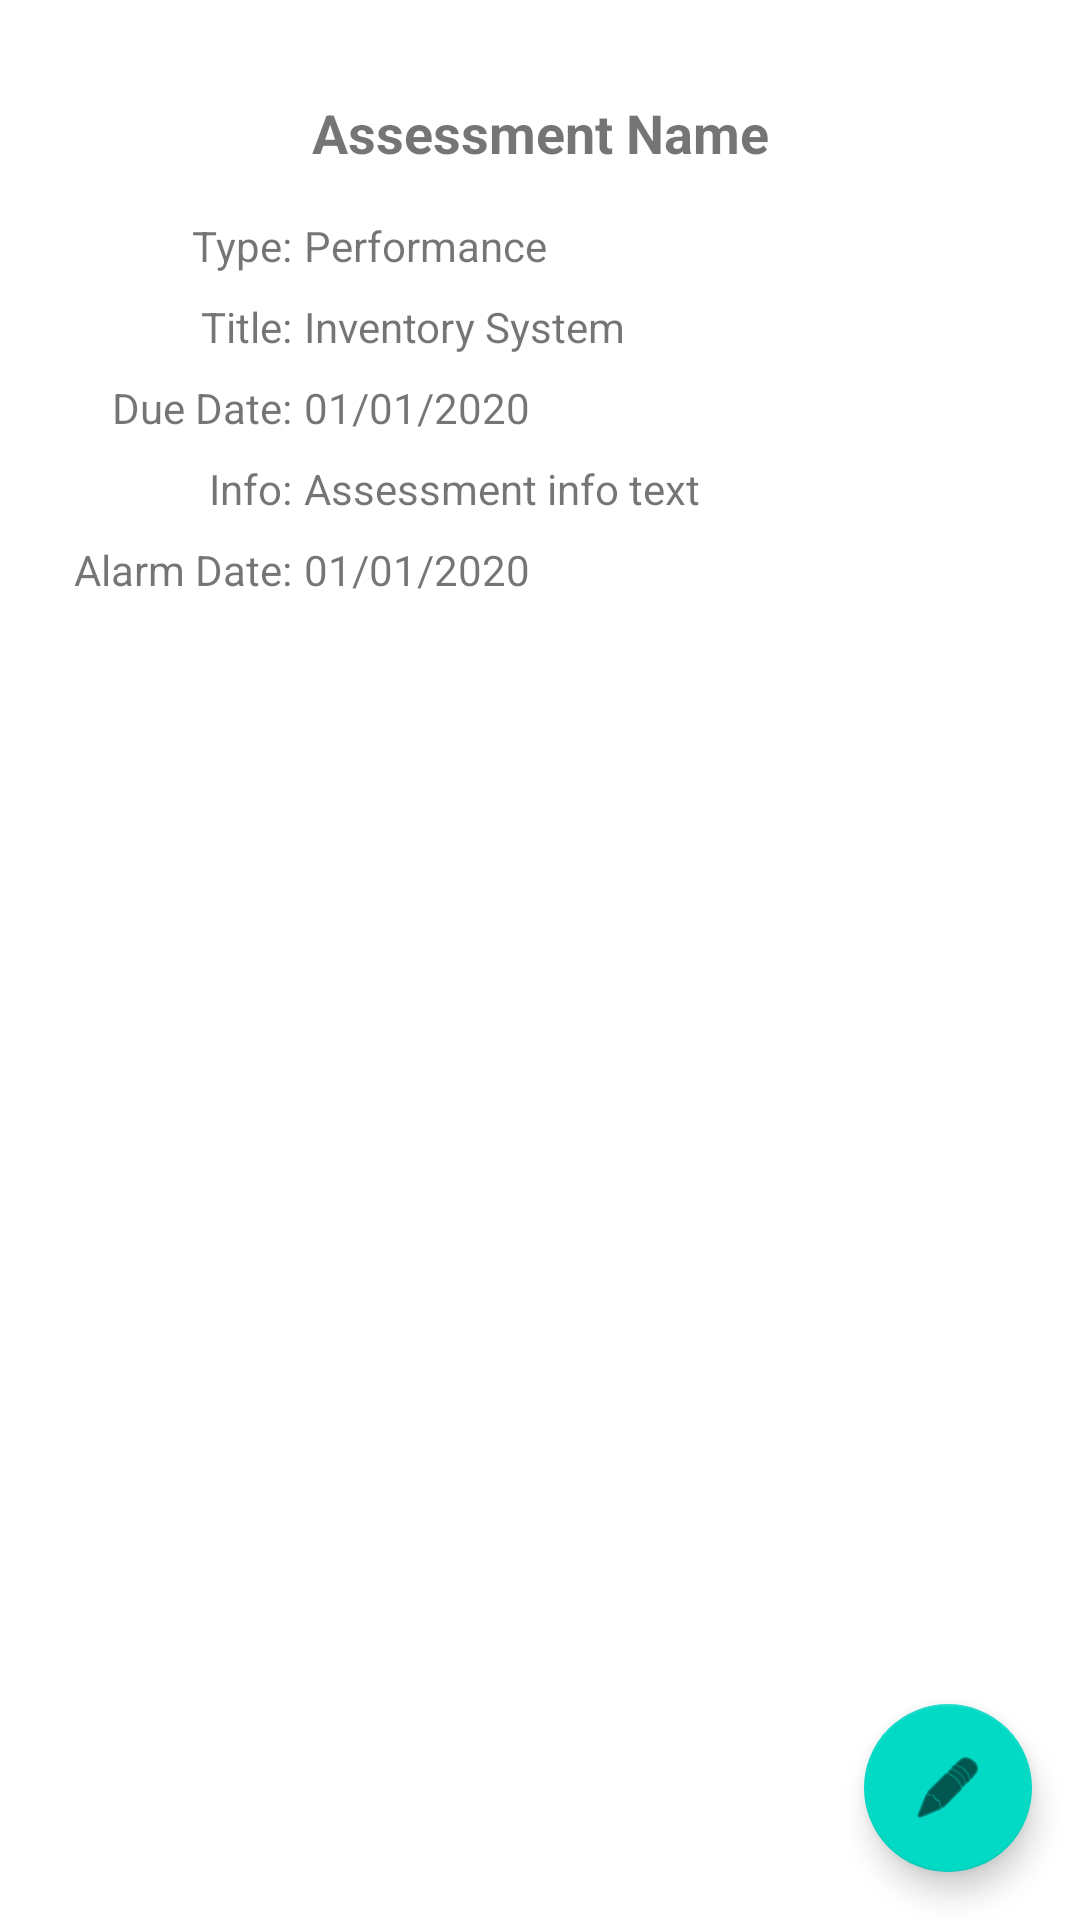

The Android layout XML behind this screen, and the referenced resources:
<!-- AndroidManifest.xml: application theme Theme.TermManager -->
<!-- res/layout/assessment_detail.xml -->
<?xml version="1.0" encoding="utf-8"?>
<androidx.constraintlayout.widget.ConstraintLayout
    xmlns:android="http://schemas.android.com/apk/res/android"
    xmlns:app="http://schemas.android.com/apk/res-auto"
    xmlns:tools="http://schemas.android.com/tools"
    android:layout_width="match_parent"
    android:layout_height="match_parent">

    <TextView
        android:id="@+id/assessmentNameText"
        android:layout_width="wrap_content"
        android:layout_height="wrap_content"
        android:layout_marginStart="16dp"
        android:layout_marginTop="32dp"
        android:layout_marginEnd="16dp"
        android:text="Assessment Name"
        android:textSize="18sp"
        android:textStyle="bold"
        app:layout_constraintEnd_toEndOf="parent"
        app:layout_constraintStart_toStartOf="parent"
        app:layout_constraintTop_toTopOf="parent" />

    <TextView
        android:id="@+id/textView11"
        android:layout_width="wrap_content"
        android:layout_height="wrap_content"
        android:layout_marginStart="64dp"
        android:layout_marginTop="16dp"
        android:text="Type:"
        app:layout_constraintStart_toStartOf="parent"
        app:layout_constraintTop_toBottomOf="@+id/assessmentNameText" />

    <TextView
        android:id="@+id/textView12"
        android:layout_width="wrap_content"
        android:layout_height="wrap_content"
        android:layout_marginTop="8dp"
        android:text="Title:"
        app:layout_constraintEnd_toEndOf="@+id/textView11"
        app:layout_constraintTop_toBottomOf="@+id/textView11" />

    <TextView
        android:id="@+id/typeText"
        android:layout_width="wrap_content"
        android:layout_height="wrap_content"
        android:layout_marginStart="4dp"
        android:text="Performance"
        app:layout_constraintStart_toEndOf="@+id/textView11"
        app:layout_constraintTop_toTopOf="@+id/textView11" />

    <TextView
        android:id="@+id/endDateText"
        android:layout_width="wrap_content"
        android:layout_height="wrap_content"
        android:layout_marginStart="4dp"
        android:layout_marginTop="8dp"
        android:text="Inventory System"
        app:layout_constraintStart_toEndOf="@+id/textView12"
        app:layout_constraintTop_toBottomOf="@+id/typeText" />

    <ListView
        android:id="@+id/listView"
        android:layout_width="wrap_content"
        android:layout_height="wrap_content"
        android:layout_marginStart="16dp"
        android:layout_marginTop="16dp"
        android:layout_marginEnd="16dp"
        android:layout_marginBottom="16dp"
        app:layout_constraintBottom_toBottomOf="parent"
        app:layout_constraintEnd_toEndOf="parent"
        app:layout_constraintStart_toStartOf="parent"
        app:layout_constraintTop_toBottomOf="@+id/endDateText" />

    <com.google.android.material.floatingactionbutton.FloatingActionButton
        android:id="@+id/floatingActionButton2"
        android:layout_width="wrap_content"
        android:layout_height="wrap_content"
        android:layout_marginEnd="16dp"
        android:layout_marginBottom="16dp"
        android:clickable="true"
        app:layout_constraintBottom_toBottomOf="parent"
        app:layout_constraintEnd_toEndOf="parent"
        app:srcCompat="@android:drawable/ic_menu_edit" />

    <TextView
        android:id="@+id/textView10"
        android:layout_width="wrap_content"
        android:layout_height="wrap_content"
        android:layout_marginTop="8dp"
        android:text="Due Date:"
        app:layout_constraintEnd_toEndOf="@+id/textView12"
        app:layout_constraintTop_toBottomOf="@+id/textView12" />

    <TextView
        android:id="@+id/textView13"
        android:layout_width="wrap_content"
        android:layout_height="wrap_content"
        android:layout_marginTop="8dp"
        android:text="Info:"
        app:layout_constraintEnd_toEndOf="@+id/textView10"
        app:layout_constraintTop_toBottomOf="@+id/textView10" />

    <TextView
        android:id="@+id/textView14"
        android:layout_width="wrap_content"
        android:layout_height="wrap_content"
        android:layout_marginTop="8dp"
        android:text="Alarm Date:"
        app:layout_constraintEnd_toEndOf="@+id/textView13"
        app:layout_constraintTop_toBottomOf="@+id/textView13" />

    <TextView
        android:id="@+id/dueDateText"
        android:layout_width="wrap_content"
        android:layout_height="wrap_content"
        android:layout_marginStart="4dp"
        android:layout_marginTop="8dp"
        android:text="01/01/2020"
        app:layout_constraintStart_toEndOf="@+id/textView10"
        app:layout_constraintTop_toBottomOf="@+id/endDateText" />

    <TextView
        android:id="@+id/infoText"
        android:layout_width="wrap_content"
        android:layout_height="wrap_content"
        android:layout_marginStart="4dp"
        android:layout_marginTop="8dp"
        android:text="Assessment info text"
        app:layout_constraintStart_toEndOf="@+id/textView13"
        app:layout_constraintTop_toBottomOf="@+id/dueDateText" />

    <TextView
        android:id="@+id/alarmDateText"
        android:layout_width="wrap_content"
        android:layout_height="wrap_content"
        android:layout_marginStart="4dp"
        android:layout_marginTop="8dp"
        android:text="01/01/2020"
        app:layout_constraintStart_toEndOf="@+id/textView14"
        app:layout_constraintTop_toBottomOf="@+id/infoText" />
</androidx.constraintlayout.widget.ConstraintLayout>
<!-- resources referenced by this layout -->
<resources>
  <style name="Theme.TermManager" parent="Theme.MaterialComponents.DayNight.DarkActionBar">
          
          <item name="colorPrimary">#00838F</item>
          <item name="colorPrimaryVariant">@color/black</item>
          <item name="colorOnPrimary">@color/white</item>
          
          <item name="colorSecondary">@color/teal_200</item>
          <item name="colorSecondaryVariant">@color/teal_700</item>
          <item name="colorOnSecondary">@color/black</item>
          
          <item name="android:statusBarColor" tools:targetApi="l">?attr/colorPrimaryVariant</item>
          
      </style>
  <!-- not gathered from this repository: default colours our renderer supplied (Android Studio template values) -->
  <color name="teal_200">#FF03DAC5</color>
  <color name="teal_700">#FF018786</color>
  <color name="black">#FF000000</color>
  <color name="white">#FFFFFFFF</color>
</resources>
